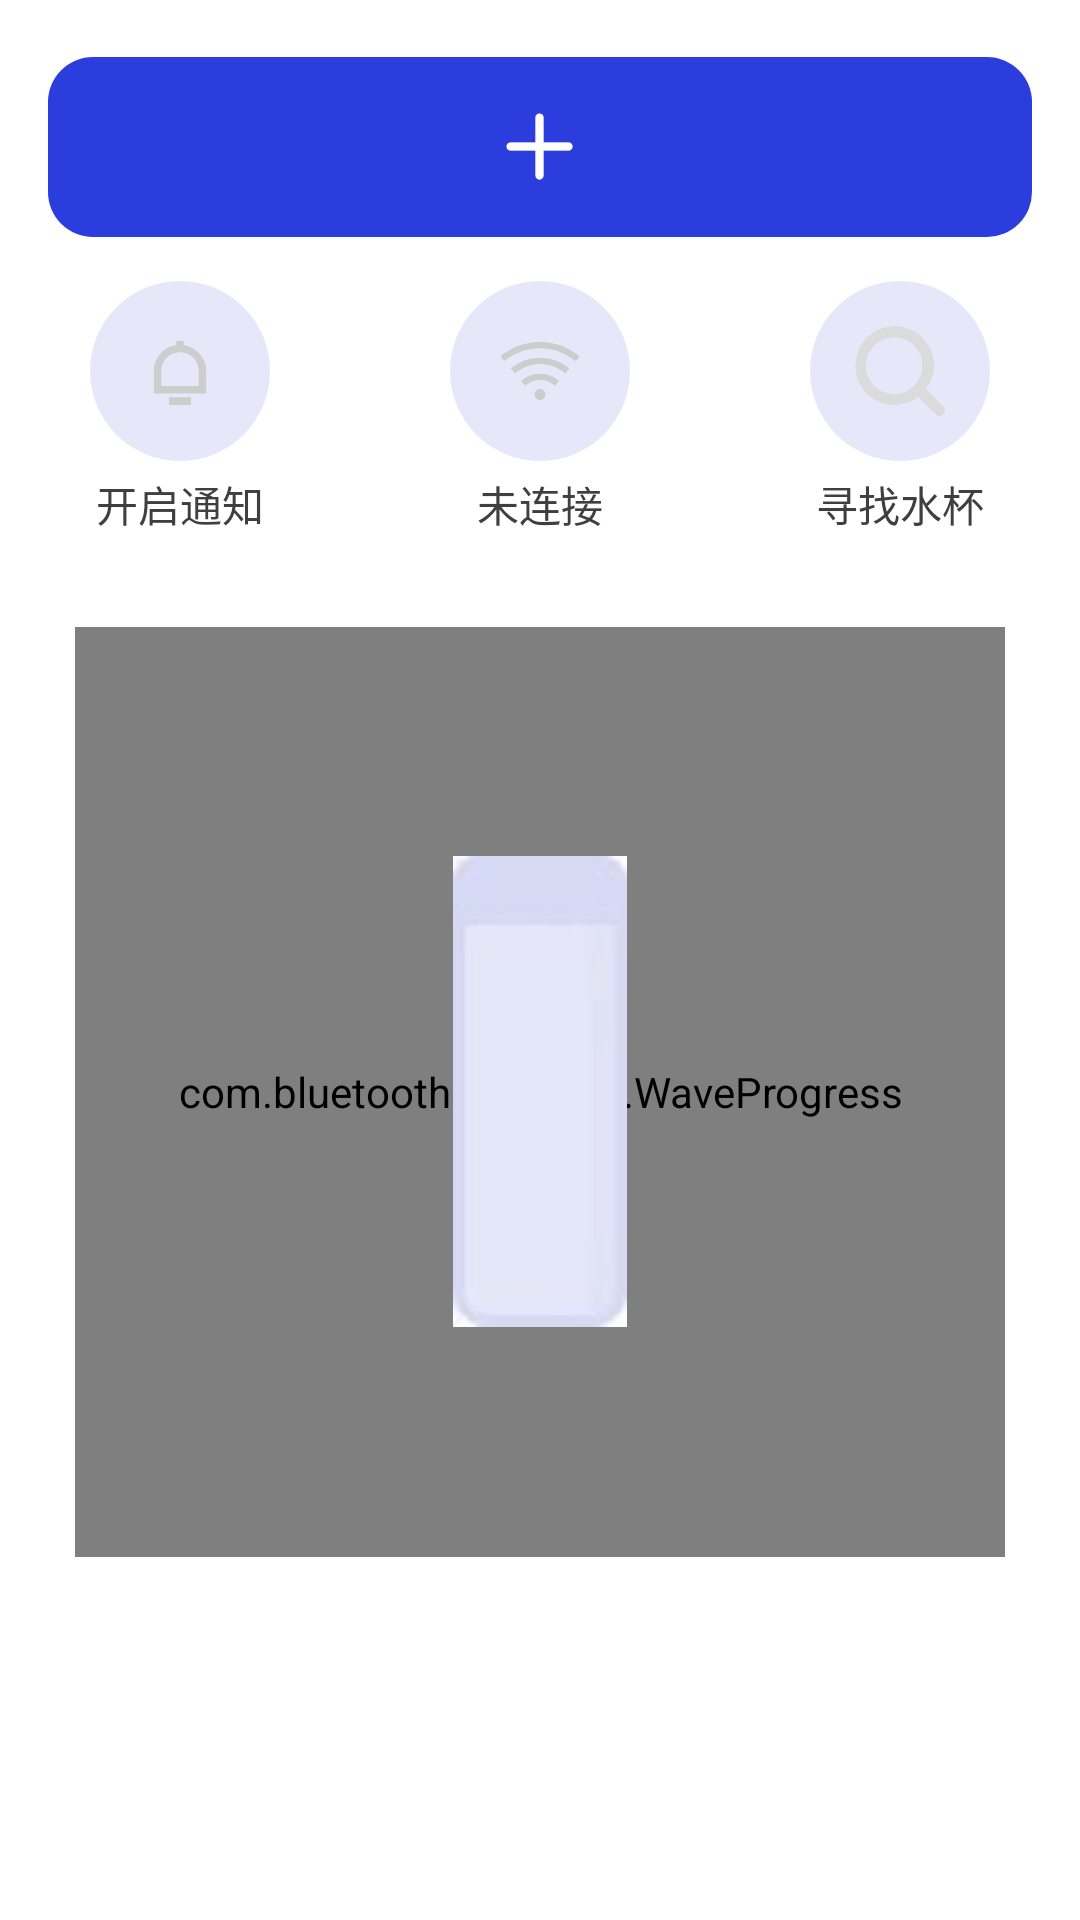

Produce the Android XML layout that renders to this screen, including the resource entries it uses.
<!-- AndroidManifest.xml: application theme MyAppTheme -->
<!-- res/layout/fragment_layout_home.xml -->
<?xml version="1.0" encoding="utf-8"?>
<LinearLayout xmlns:android="http://schemas.android.com/apk/res/android"
    android:layout_width="match_parent"
    android:layout_height="match_parent"
    xmlns:app="http://schemas.android.com/apk/res-auto"
    xmlns:tools="http://schemas.android.com/tools"
    android:orientation="vertical">

    <ScrollView
        android:layout_width="match_parent"
        android:layout_height="match_parent">

        <LinearLayout
            android:orientation="vertical"
            android:layout_width="match_parent"
            android:layout_height="match_parent">

            <TextView
                android:visibility="gone"
                android:id="@+id/sync_time_tv"
                android:background="@color/colorBlack"
                android:textStyle="bold"
                android:textSize="18sp"
                android:layout_margin="5dp"
                android:textColor="@color/colorWhite"
                android:layout_below="@+id/control_light"
                android:text="同步时钟"
                android:gravity="center"
                android:layout_width="match_parent"
                android:layout_height="100dp"/>

            <RelativeLayout
                android:id="@+id/add_device_layout"
                android:background="@drawable/add_device_bg"
                android:layout_marginTop="19dp"
                android:layout_marginLeft="16dp"
                android:layout_marginRight="16dp"
                android:layout_width="match_parent"
                android:layout_height="60dp">

                <ImageView
                    android:layout_centerInParent="true"
                    android:src="@mipmap/white_add"
                    android:layout_width="25dp"
                    android:layout_height="25dp"/>

            </RelativeLayout>

            <LinearLayout
                android:layout_marginTop="14dp"
                android:layout_width="match_parent"
                android:layout_height="86dp">

                <RelativeLayout
                    android:layout_weight="1"
                    android:gravity="center"
                    android:layout_width="match_parent"
                    android:layout_height="match_parent">

                    <RelativeLayout
                        android:id="@+id/notify_layout"
                        android:background="@drawable/image_bg"
                        android:layout_centerHorizontal="true"
                        android:layout_width="60dp"
                        android:layout_height="60dp">

                        <ImageView
                            android:id="@+id/notify_image"
                            android:src="@mipmap/notify_fail"
                            android:layout_width="30dp"
                            android:layout_height="30dp"
                            android:layout_centerInParent="true"/>
                    </RelativeLayout>

                    <TextView
                        android:id="@+id/notify_tv"
                        android:text="开启通知"
                        android:layout_marginTop="4dp"
                        android:layout_centerHorizontal="true"
                        android:layout_below="@+id/notify_layout"
                        android:textColor="@color/colorGray"
                        android:layout_width="wrap_content"
                        android:layout_height="wrap_content"/>
                </RelativeLayout>

                <RelativeLayout
                    android:layout_weight="1"
                    android:gravity="center"
                    android:layout_width="match_parent"
                    android:layout_height="match_parent">

                    <RelativeLayout
                        android:id="@+id/connect_layout"
                        android:background="@drawable/image_bg"
                        android:layout_centerHorizontal="true"
                        android:layout_width="60dp"
                        android:layout_height="60dp">

                        <ImageView
                            android:id="@+id/connect_image"
                            android:src="@mipmap/conncent_fail"
                            android:layout_width="30dp"
                            android:layout_height="30dp"
                            android:layout_centerInParent="true"/>
                    </RelativeLayout>

                    <TextView
                        android:id="@+id/connect_tv"
                        android:text="未连接"
                        android:layout_marginTop="4dp"
                        android:layout_centerHorizontal="true"
                        android:layout_below="@+id/connect_layout"
                        android:textColor="@color/colorGray"
                        android:layout_width="wrap_content"
                        android:layout_height="wrap_content"/>
                </RelativeLayout>

                <RelativeLayout
                    android:layout_weight="1"
                    android:gravity="center"
                    android:layout_width="match_parent"
                    android:layout_height="match_parent">

                    <RelativeLayout
                        android:id="@+id/find_cup_layout"
                        android:background="@drawable/image_bg"
                        android:layout_centerHorizontal="true"
                        android:layout_width="60dp"
                        android:layout_height="60dp">

                        <ImageView
                            android:id="@+id/find_image"
                            android:src="@mipmap/search_fail"
                            android:layout_width="30dp"
                            android:layout_height="30dp"
                            android:layout_centerInParent="true"/>
                    </RelativeLayout>

                    <TextView
                        android:text="寻找水杯"
                        android:layout_marginTop="4dp"
                        android:layout_centerHorizontal="true"
                        android:layout_below="@+id/find_cup_layout"
                        android:textColor="@color/colorGray"
                        android:layout_width="wrap_content"
                        android:layout_height="wrap_content"/>
                </RelativeLayout>
            </LinearLayout>



            <RelativeLayout
                android:layout_marginTop="30dp"
                android:layout_width="match_parent"
                android:layout_height="310dp"
                android:gravity="center">

                <com.bluetooth.cup.view.WaveProgress
                    android:id="@+id/wave_progress_bar"
                    android:layout_width="310dp"
                    android:layout_height="310dp"
                    android:layout_gravity="center_horizontal"
                    app:darkWaveAnimTime="1000"
                    app:darkWaveColor="@color/dark"
                    app:lightWaveAnimTime="2000"
                    app:lightWaveColor="@color/light"
                    app:lightWaveDirect="R2L"
                    app:circleWidth="15dp"
                    app:lockWave="false"
                    app:valueSize="16sp"
                    app:waveHeight="30dp"
                    app:waveNum="1"
                    tools:ignore="MissingConstraints" />

                <RelativeLayout
                    android:layout_width="310dp"
                    android:layout_height="310dp">

                    <ImageView
                        android:layout_width="58dp"
                        android:layout_height="157dp"
                        android:layout_centerInParent="true"
                        android:src="@mipmap/disconnect_cup" />

                </RelativeLayout>

            </RelativeLayout>

            <androidx.recyclerview.widget.RecyclerView
                android:id="@+id/recyclerView"
                android:layout_width="match_parent"
                android:layout_height="wrap_content"
                android:orientation="horizontal"
                android:layout_marginTop="54dp"
                android:layout_marginBottom="16dp" />

        </LinearLayout>
    </ScrollView>

</LinearLayout>
<!-- resources referenced by this layout -->
<resources>
  <color name="colorBlack">#000</color>
  <color name="colorGray">#3F3F3F</color>
  <color name="colorWhite">#FFFFFF</color>
  <color name="dark">#803cbcb7</color>
  <color name="light">#800de6e8</color>
  <!-- drawable add_device_bg (drawable) -->
  <?xml version="1.0" encoding="utf-8"?>
  <shape xmlns:android="http://schemas.android.com/apk/res/android">
  
      <solid
          android:color="#2b3ddc"/>
      <corners
          android:radius="15dp" />=
  </shape>
  <!-- drawable image_bg (drawable) -->
  <?xml version="1.0" encoding="utf-8"?>
  <shape xmlns:android="http://schemas.android.com/apk/res/android" android:shape="oval">
  
      <solid
          android:color="#FFE6E8FA"/>
  
      <size android:width="60dp" android:height="60dp"/>
  </shape>
  <!-- mipmap conncent_fail: png bitmap (mipmap-xxhdpi, 6276 bytes) -->
  <!-- mipmap disconnect_cup: jpg bitmap (mipmap-xxhdpi, 1198 bytes) -->
  <!-- mipmap notify_fail: png bitmap (mipmap-xxhdpi, 3912 bytes) -->
  <!-- mipmap search_fail: png bitmap (mipmap-xxhdpi, 8165 bytes) -->
  <!-- mipmap white_add: png bitmap (mipmap-xxhdpi, 1207 bytes) -->
  <style name="MyAppTheme" parent="Theme.AppCompat.Light.NoActionBar">
          <item name="android:windowTranslucentStatus" tools:targetApi="kitkat">true</item>
          <item name="android:windowDrawsSystemBarBackgrounds" tools:targetApi="lollipop">true</item>
          <item name="android:windowBackground">@color/colorWhite</item>
      </style>
</resources>
